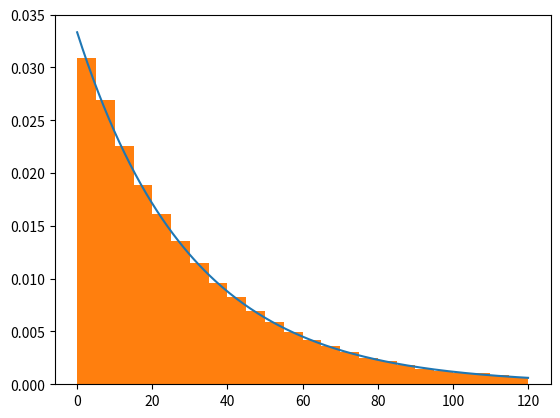

Write the Python code that produced this figure.
import numpy as np
import matplotlib.pyplot as plt
from random import random

def gen_outcome(lam):
    '''
    Generates an outcome for an exponential
    distribution, given a lambda.
    '''
    return -lam*np.log(random())

def run_trial(start, finish, lam, subintervals, num_of_points):
    '''
    Runs a trial given a set of parameters.
    Returns the area scaled heights of rectangles
    for a histogram.
    '''

    results = [0 for i in range(subintervals)]

    bucket_step = (finish - start) / subintervals
    divisions = [i * bucket_step for i in range(subintervals+1)]

    i = 0
    while i < num_of_points:
        outcome = gen_outcome(lam)
        if start < outcome < finish:
            prev = 0
            j = 1
            while j < len(divisions): # place each outcome into the proper bucket.
                if divisions[prev] < outcome < divisions[j]:
                    results[j-1] += 1
                    break
                prev = j
                j += 1
            i += 1

    for event in range(len(results)):
        results[event] /= (num_of_points * bucket_step)

    return results

if __name__ == '__main__':

    fig, ax = plt.subplots()

    start = 0
    finish = 120
    lam = 30 # lam signifies the average time between events for an exponential distribution of probabilities.
    subintervals = 24
    num_of_points = 100000 # Number of random outcomes selected.

    x = np.linspace(start, finish, 256)
    k = 1/lam
    y = (k)*np.exp(-k*x) # graph that fits the histogram.

    results = run_trial(start, finish, lam, subintervals, num_of_points)

    # The histogram step has to be different from the bucket step
    # because the histogram uses start and finish as endpoints AND
    # delineators. Adjusting the subintervals down by 1 creates
    # the proper spacing for rectangles. I found this frustrating.
    hist_step = (finish - start) / (subintervals-1) 

    divisions = [(i * hist_step) for i in range(subintervals)]

    ax.plot(x,y)
    ax.hist(divisions, subintervals, weights=results)

    plt.show()
